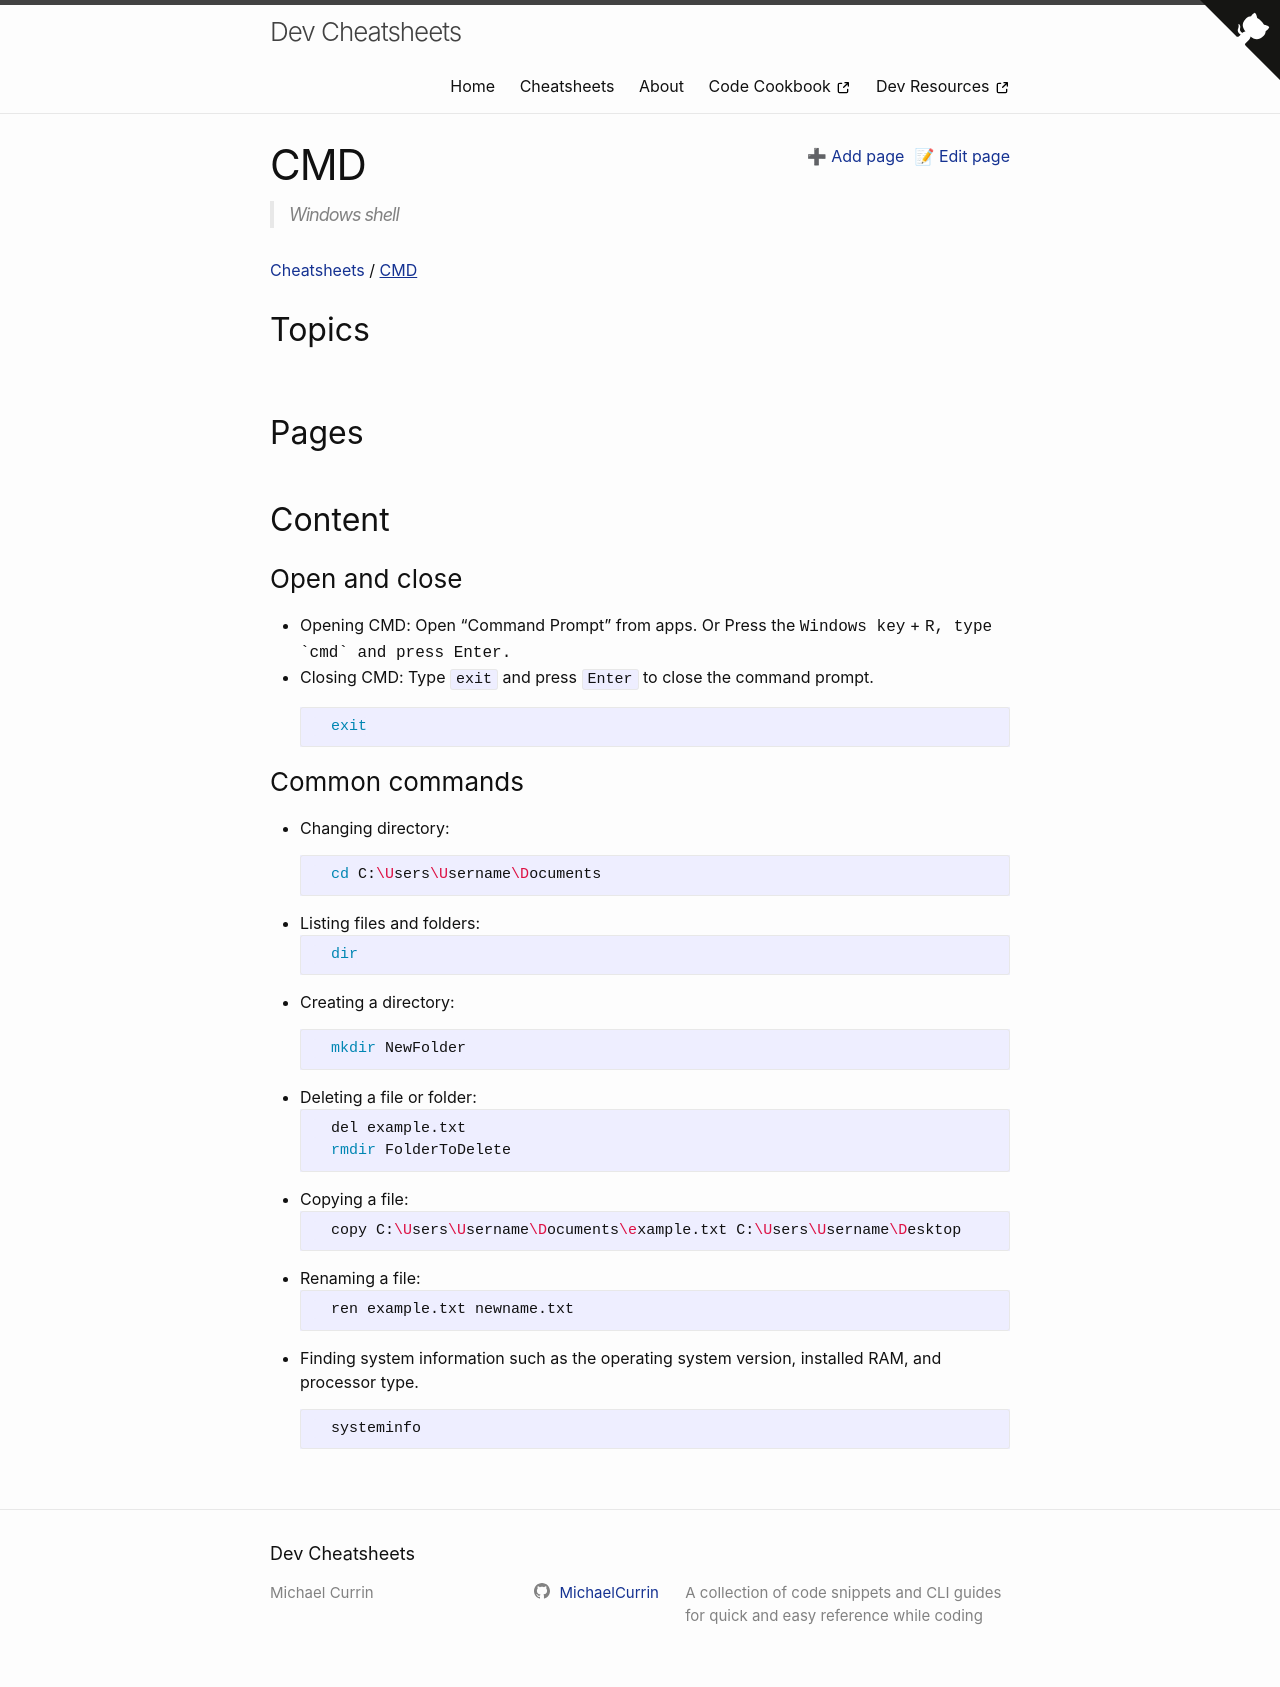

repository: MichaelCurrin/dev-cheatsheets · page: cheatsheets/cmd/index.html · generator: jekyll

---
title: CMD
description: Windows shell
---


### Open and close

- Opening CMD: Open "Command Prompt" from apps. Or Press the <kbd>Windows key</kbd> + <kbd>R<kbd>, type `cmd` and press <kbd>Enter</kbd>.
- Closing CMD: Type `exit` and press `Enter` to close the command prompt.
    
    ```sh
    exit
    ```

  
### Common commands
  
- Changing directory: 
    
    ```sh
    cd C:\Users\Username\Documents
    ```

- Listing files and folders:
    ```sh
    dir
    ```

- Creating a directory:
    
    ```sh
    mkdir NewFolder
    ```

- Deleting a file or folder:
    ```sh
    del example.txt
    rmdir FolderToDelete
    ```

- Copying a file:
    ```sh
    copy C:\Users\Username\Documents\example.txt C:\Users\Username\Desktop
    ```

- Renaming a file: 
    ```sh
    ren example.txt newname.txt
    ```

- Finding system information such as the operating system version, installed RAM, and processor type.
    
    ```sh
    systeminfo
    ```
